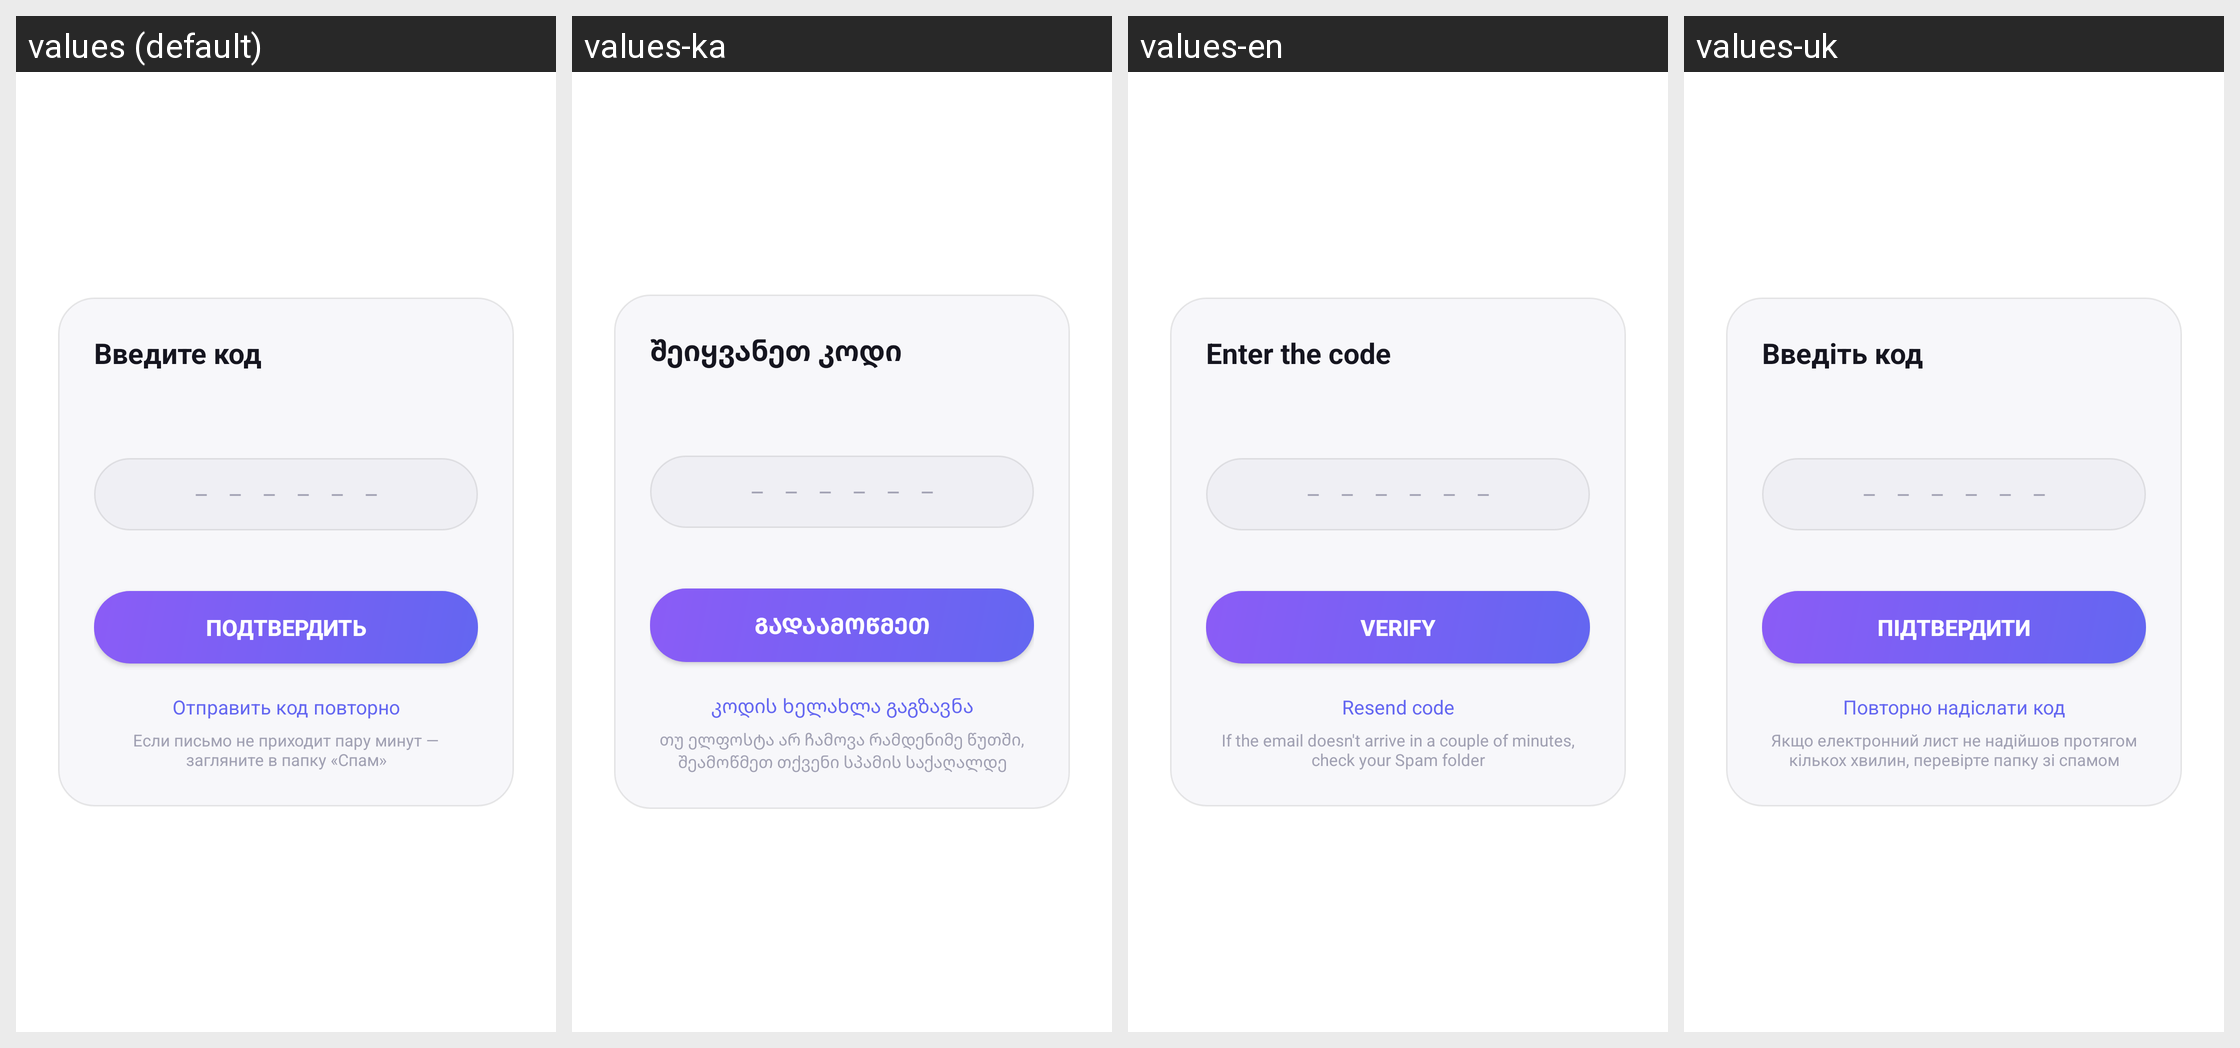

Here is an Android app screen in its default locale and in the app's own translations. Write out the translated-string differences for the strings that appear on this screen.
Android screen res/layout/activity_code.xml rendered under 4 locales, left to right: values (default), values-ka, values-en, values-uk. Device: Nexus 5 (rendered at 1080×1920; each locale shown at half size, 540×960, under a caption strip naming it); theme Theme.Talksy.
Other locales in the repository, not shown: values-de, values-tr.
Strings drawn on this screen, with the default value and each locale's value (text and hints the layout hard-codes, and strings that could not be matched under every locale, appear in the picture but are not listed):

auth_code_title
  values: Введите код
  values-ka: შეიყვანეთ კოდი
  values-en: Enter the code
  values-uk: Введіть код

auth_code_hint
  values: – – – – – –
  values-ka: – – – – – –
  values-en: – – – – – –
  values-uk: – – – – – –

auth_code_verify
  values: Подтвердить
  values-ka: გადაამოწმეთ
  values-en: Verify
  values-uk: Підтвердити

auth_code_resend
  values: Отправить код повторно
  values-ka: კოდის ხელახლა გაგზავნა
  values-en: Resend code
  values-uk: Повторно надіслати код

email_spam_hint
  values: Если письмо не приходит пару минут — загляните в папку «Спам»
  values-ka: თუ ელფოსტა არ ჩამოვა რამდენიმე წუთში, შეამოწმეთ თქვენი სპამის საქაღალდე
  values-en: If the email doesn't arrive in a couple of minutes, check your Spam folder
  values-uk: Якщо електронний лист не надійшов протягом кількох хвилин, перевірте папку зі спамом
